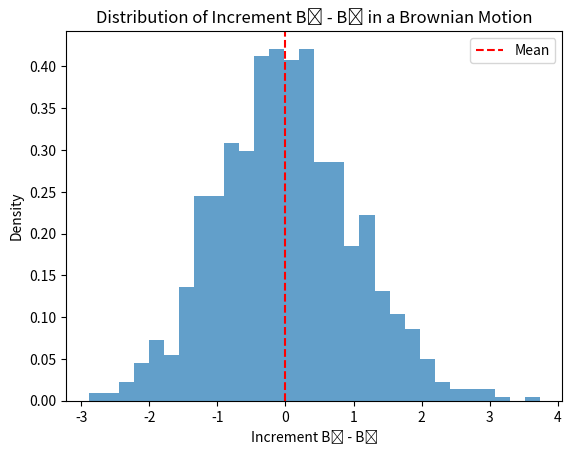

Write the Python code that produced this figure.
#!/usr/bin/env python3
# -*- coding: utf-8 -*-
"""
Created on Tue Jun 20 17:53:32 2023

@author: juanjose
"""

import numpy as np
import matplotlib.pyplot as plt

class Brownian_Motion_Inference:
    
    def __init__(self, t, n):
        self.t = t
        self.n = n
        self.values = None
    
    def simulation(self):
        r = []
        for j in range(self.n):
            values = [0]  # Starting value is 0
            for i in range(1, self.t+1):
                values.append(values[-1] + np.random.normal(loc=0, scale=np.sqrt(1)))
            r.append(values)
        self.values = r
        return self.values
    
    def B_t_minus_B_s(self, t, s):
        work_values = []
        for attempt in self.values:
            work_values.append(attempt[t] - attempt[s])
        return work_values

# Simulation
n = 1000  # Number of simulations
t = 3  # Time t
s = 2  # Time s
example = Brownian_Motion_Inference(t, n)
example.simulation()
increments = example.B_t_minus_B_s(t, s)
print("var =", np.var(increments))

# Plot histogram of increments
plt.hist(increments, bins=30, density=True, alpha=0.7)
plt.xlabel('Increment Bₜ - Bₛ')
plt.ylabel('Density')
plt.title('Distribution of Increment Bₜ - Bₛ in a Brownian Motion')
plt.axvline(x=0, color='r', linestyle='--', label='Mean')
plt.legend()
plt.show()



